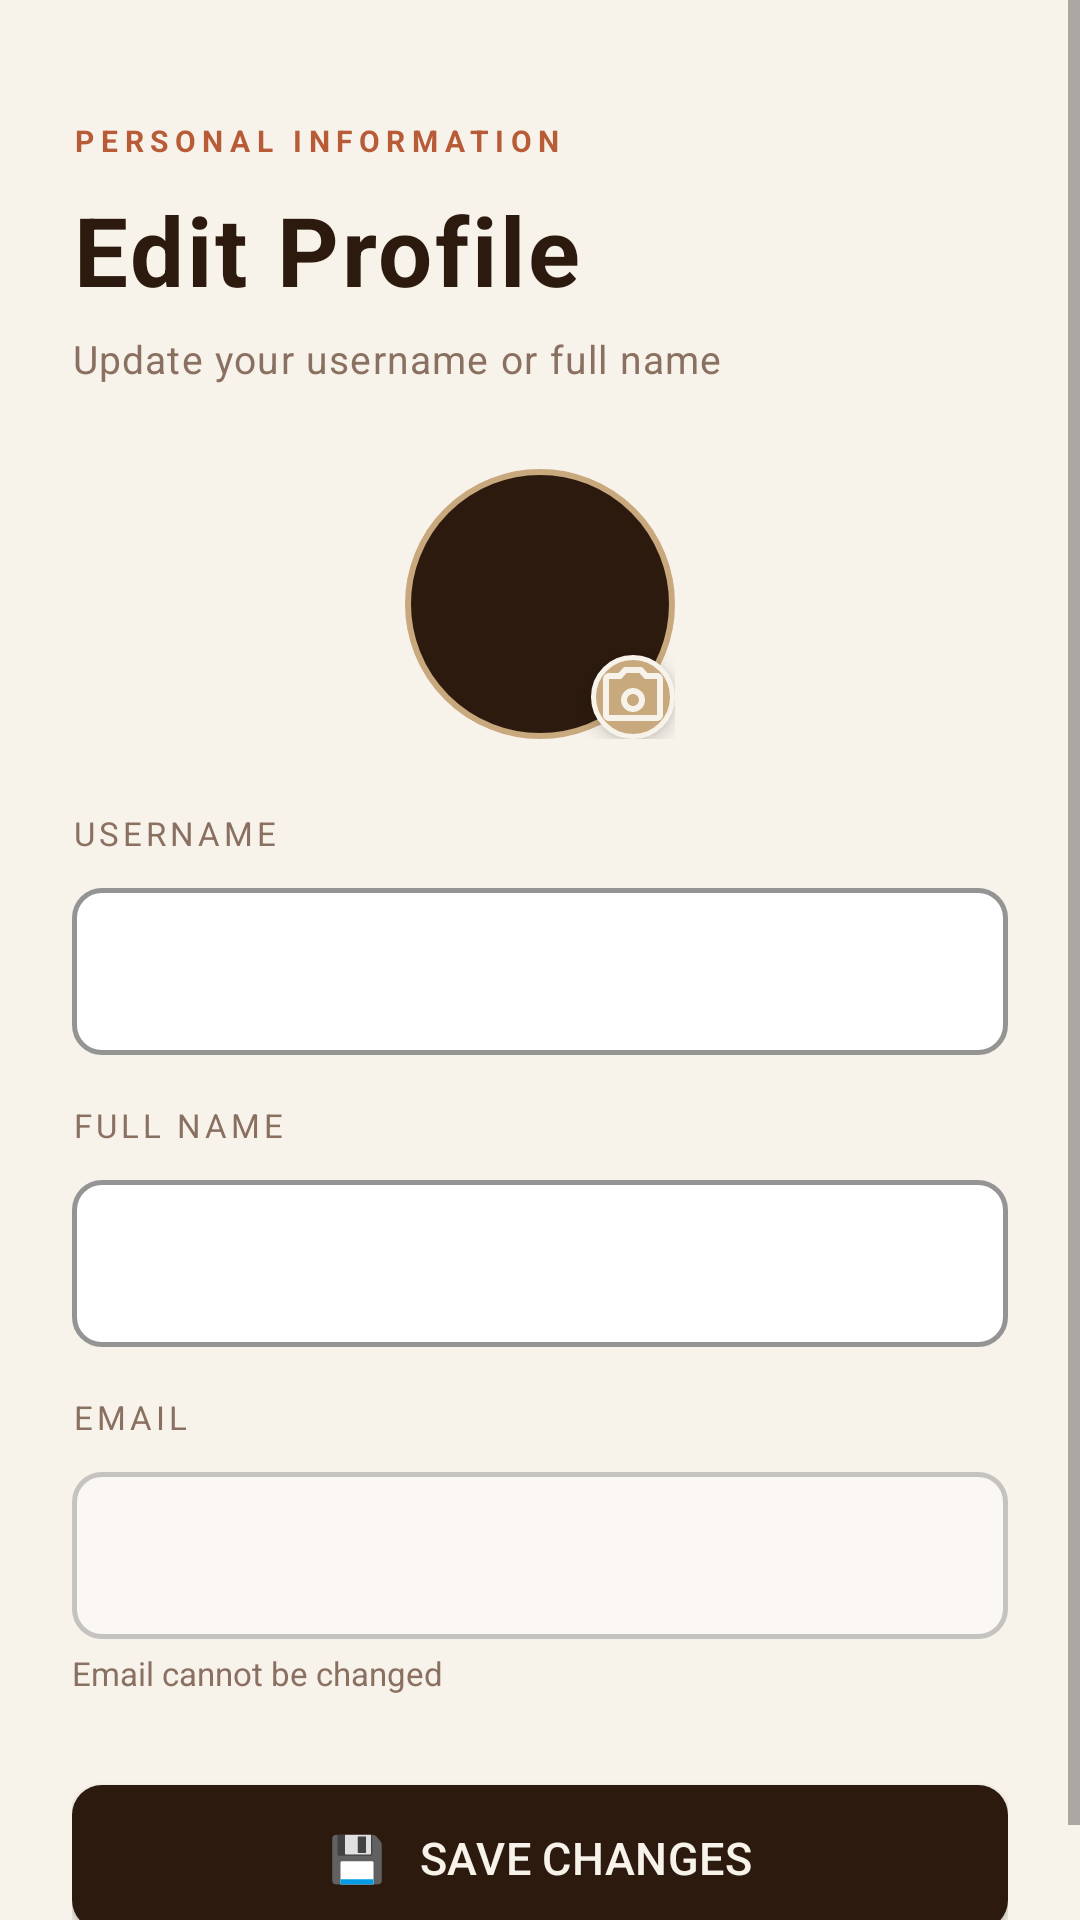

Reconstruct the res/layout file that produces this screen, plus the resources it refers to.
<!-- AndroidManifest.xml: application theme Theme.AratKain -->
<!-- res/layout/activity_updateprofile.xml -->
<?xml version="1.0" encoding="utf-8"?>
<ScrollView xmlns:android="http://schemas.android.com/apk/res/android"
    xmlns:app="http://schemas.android.com/apk/res-auto"
    android:layout_width="match_parent"
    android:layout_height="match_parent"
    android:background="@color/cream"
    android:fillViewport="true">

    <LinearLayout android:layout_width="match_parent" android:layout_height="wrap_content"
        android:orientation="vertical" android:padding="24dp">

        <TextView android:layout_width="wrap_content" android:layout_height="wrap_content"
            android:text="PERSONAL INFORMATION"
            style="@style/TextAppearance.AratKain.Eyebrow" android:layout_marginTop="16dp"
            android:layout_marginBottom="8dp" />

        <TextView android:layout_width="wrap_content" android:layout_height="wrap_content"
            android:text="Edit Profile"
            style="@style/TextAppearance.AratKain.Title" android:layout_marginBottom="6dp" />

        <TextView android:layout_width="wrap_content" android:layout_height="wrap_content"
            android:text="Update your username or full name"
            style="@style/TextAppearance.AratKain.Subtitle" android:layout_marginBottom="28dp" />

        
        <LinearLayout android:id="@+id/layoutSuccess"
            android:layout_width="match_parent" android:layout_height="wrap_content"
            android:orientation="horizontal" android:background="@drawable/bg_success_banner"
            android:padding="12dp" android:gravity="center_vertical"
            android:layout_marginBottom="16dp" android:visibility="gone">
            <TextView android:layout_width="wrap_content" android:layout_height="wrap_content"
                android:text="✓ " android:textColor="@color/success" android:textSize="13sp" />
            <TextView android:id="@+id/tvSuccess" android:layout_width="0dp"
                android:layout_height="wrap_content" android:layout_weight="1"
                android:textColor="@color/success" android:textSize="13sp" />
        </LinearLayout>

        
        <LinearLayout android:id="@+id/layoutError"
            android:layout_width="match_parent" android:layout_height="wrap_content"
            android:orientation="horizontal" android:background="@drawable/bg_error_banner"
            android:padding="12dp" android:gravity="center_vertical"
            android:layout_marginBottom="16dp" android:visibility="gone">
            <TextView android:layout_width="wrap_content" android:layout_height="wrap_content"
                android:text="⚠ " android:textColor="@color/error" android:textSize="13sp" />
            <TextView android:id="@+id/tvError" android:layout_width="0dp"
                android:layout_height="wrap_content" android:layout_weight="1"
                android:textColor="@color/error" android:textSize="13sp" />
        </LinearLayout>

        
        <LinearLayout
            android:layout_width="match_parent"
            android:layout_height="wrap_content"
            android:orientation="vertical"
            android:gravity="center"
            android:layout_marginBottom="24dp">

            <FrameLayout
                android:layout_width="90dp"
                android:layout_height="90dp">

                <TextView
                    android:id="@+id/tvInitials"
                    android:layout_width="90dp"
                    android:layout_height="90dp"
                    android:gravity="center"
                    android:textSize="28sp"
                    android:textColor="@color/latte"
                    android:textStyle="bold"
                    android:background="@drawable/circle_avatar" />

                <de.hdodenhof.circleimageview.CircleImageView
                    android:id="@+id/ivAvatar"
                    android:layout_width="90dp"
                    android:layout_height="90dp"
                    app:civ_border_width="3dp"
                    app:civ_border_color="@color/steam"
                    android:visibility="gone" />

                
                
                <ImageButton
                    android:id="@+id/ibChangePhoto"
                    android:layout_width="28dp"
                    android:layout_height="28dp"
                    android:layout_gravity="bottom|end"
                    android:padding="4dp"
                    android:background="@drawable/bg_camera_badge"
                    app:srcCompat="@drawable/ic_camera_alt"
                    android:contentDescription="@string/cd_change_photo"
                    android:elevation="4dp" />

            </FrameLayout>

            <ProgressBar
                android:id="@+id/pbPhotoUpload"
                style="?android:attr/progressBarStyleSmall"
                android:layout_width="wrap_content"
                android:layout_height="wrap_content"
                android:layout_marginTop="6dp"
                android:visibility="gone" />

        </LinearLayout>

        
        <TextView android:layout_width="wrap_content" android:layout_height="wrap_content"
            android:text="USERNAME" style="@style/TextAppearance.AratKain.Hint"
            android:layout_marginBottom="6dp" />
        <com.google.android.material.textfield.TextInputLayout
            android:id="@+id/tilUsername" style="@style/Widget.AratKain.TextInput"
            android:layout_width="match_parent" android:layout_height="wrap_content"
            android:layout_marginBottom="16dp">
            <com.google.android.material.textfield.TextInputEditText
                android:id="@+id/etUsername"
                android:layout_width="match_parent"
                android:layout_height="wrap_content"
                android:textColor="@color/espresso"
                android:inputType="text" />
        </com.google.android.material.textfield.TextInputLayout>

        
        <TextView android:layout_width="wrap_content" android:layout_height="wrap_content"
            android:text="FULL NAME" style="@style/TextAppearance.AratKain.Hint"
            android:layout_marginBottom="6dp" />
        <com.google.android.material.textfield.TextInputLayout
            android:id="@+id/tilFullname" style="@style/Widget.AratKain.TextInput"
            android:layout_width="match_parent" android:layout_height="wrap_content"
            android:layout_marginBottom="16dp">
            <com.google.android.material.textfield.TextInputEditText
                android:id="@+id/etFullname"
                android:layout_width="match_parent"
                android:layout_height="wrap_content"
                android:textColor="@color/espresso"
                android:inputType="textPersonName" />
        </com.google.android.material.textfield.TextInputLayout>

        
        <TextView android:layout_width="wrap_content" android:layout_height="wrap_content"
            android:text="EMAIL" style="@style/TextAppearance.AratKain.Hint"
            android:layout_marginBottom="6dp" />
        <com.google.android.material.textfield.TextInputLayout
            android:id="@+id/tilEmail" style="@style/Widget.AratKain.TextInput"
            android:layout_width="match_parent" android:layout_height="wrap_content"
            android:layout_marginBottom="4dp">
            <com.google.android.material.textfield.TextInputEditText
                android:id="@+id/etEmail"
                android:layout_width="match_parent"
                android:layout_height="wrap_content"
                android:textColor="@color/espresso"
                android:inputType="textEmailAddress"
                android:enabled="false"
                android:alpha="0.5" />
        </com.google.android.material.textfield.TextInputLayout>
        <TextView android:layout_width="wrap_content" android:layout_height="wrap_content"
            android:text="Email cannot be changed"
            android:textSize="11sp" android:textColor="@color/muted"
            android:layout_marginBottom="24dp" />

        <ProgressBar android:id="@+id/progressBar"
            android:layout_width="wrap_content" android:layout_height="wrap_content"
            android:layout_gravity="center_horizontal" android:visibility="gone"
            android:indeterminateTint="@color/accent" android:layout_marginBottom="8dp" />

        <com.google.android.material.button.MaterialButton
            android:id="@+id/btnSave" style="@style/Widget.AratKain.Button"
            android:layout_width="match_parent" android:layout_height="wrap_content"
            android:text="💾   Save Changes" />

    </LinearLayout>
</ScrollView>
<!-- resources referenced by this layout -->
<resources>
  <color name="accent">#B85C38</color>
  <color name="cream">#F7F2EA</color>
  <color name="error">#C0392B</color>
  <color name="espresso">#2C1A0E</color>
  <color name="latte">#C8A97E</color>
  <color name="muted">#8A7060</color>
  <color name="steam">#E8DDD0</color>
  <color name="success">#27AE60</color>
  <!-- drawable bg_camera_badge (drawable) -->
  <?xml version="1.0" encoding="utf-8"?>
  <shape xmlns:android="http://schemas.android.com/apk/res/android"
      android:shape="oval">
      <solid android:color="@color/latte" />
      <stroke android:width="1.5dp" android:color="@color/cream" />
  </shape>
  <!-- drawable bg_error_banner (drawable) -->
  <?xml version="1.0" encoding="utf-8"?>
  <shape xmlns:android="http://schemas.android.com/apk/res/android" android:shape="rectangle">
      <solid android:color="#FEF0EE"/>
      <stroke android:width="1.5dp" android:color="#F5C6BC"/>
      <corners android:radius="10dp"/>
  </shape>
  <!-- drawable bg_success_banner (drawable) -->
  <?xml version="1.0" encoding="utf-8"?>
  <shape xmlns:android="http://schemas.android.com/apk/res/android" android:shape="rectangle">
      <solid android:color="#EDFAF3"/>
      <stroke android:width="1.5dp" android:color="#A9DFBF"/>
      <corners android:radius="10dp"/>
  </shape>
  <!-- drawable circle_avatar (drawable) -->
  <?xml version="1.0" encoding="utf-8"?>
  <shape xmlns:android="http://schemas.android.com/apk/res/android" android:shape="oval">
      <solid android:color="#2C1A0E"/>
      <stroke android:width="2dp" android:color="#C8A97E"/>
  </shape>
  <string name="cd_change_photo">Change profile photo</string>
  <style name="TextAppearance.AratKain.Eyebrow">
          <item name="android:textSize">10sp</item>
          <item name="android:textColor">@color/accent</item>
          <item name="android:letterSpacing">0.22</item>
          <item name="android:textAllCaps">true</item>
          <item name="android:textStyle">bold</item>
      </style>
  <style name="TextAppearance.AratKain.Hint" parent="TextAppearance.MaterialComponents.Caption">
          <item name="android:textColor">@color/muted</item>
          <item name="android:textSize">11sp</item>
          <item name="android:letterSpacing">0.12</item>
          <item name="android:textAllCaps">true</item>
      </style>
  <style name="TextAppearance.AratKain.Subtitle">
          <item name="android:textSize">13sp</item>
          <item name="android:textColor">@color/muted</item>
          <item name="android:fontFamily">sans-serif-light</item>
      </style>
  <style name="TextAppearance.AratKain.Title">
          <item name="android:textSize">32sp</item>
          <item name="android:textColor">@color/espresso</item>
          <item name="android:fontFamily">serif</item>
          <item name="android:textStyle">bold</item>
          <item name="android:lineSpacingExtra">2dp</item>
      </style>
  <style name="Widget.AratKain.Button" parent="Widget.MaterialComponents.Button">
          <item name="backgroundTint">@color/espresso</item>
          <item name="android:textColor">@color/cream</item>
          <item name="android:textSize">15sp</item>
          <item name="android:letterSpacing">0.01</item>
          <item name="android:paddingTop">14dp</item>
          <item name="android:paddingBottom">14dp</item>
          <item name="cornerRadius">10dp</item>
          <item name="android:fontFamily">sans-serif-medium</item>
          <item name="rippleColor">@color/espresso_dark</item>
      </style>
  <color name="espresso_dark">#3D2510</color>
  <color name="white">#FFFFFF</color>
</resources>
